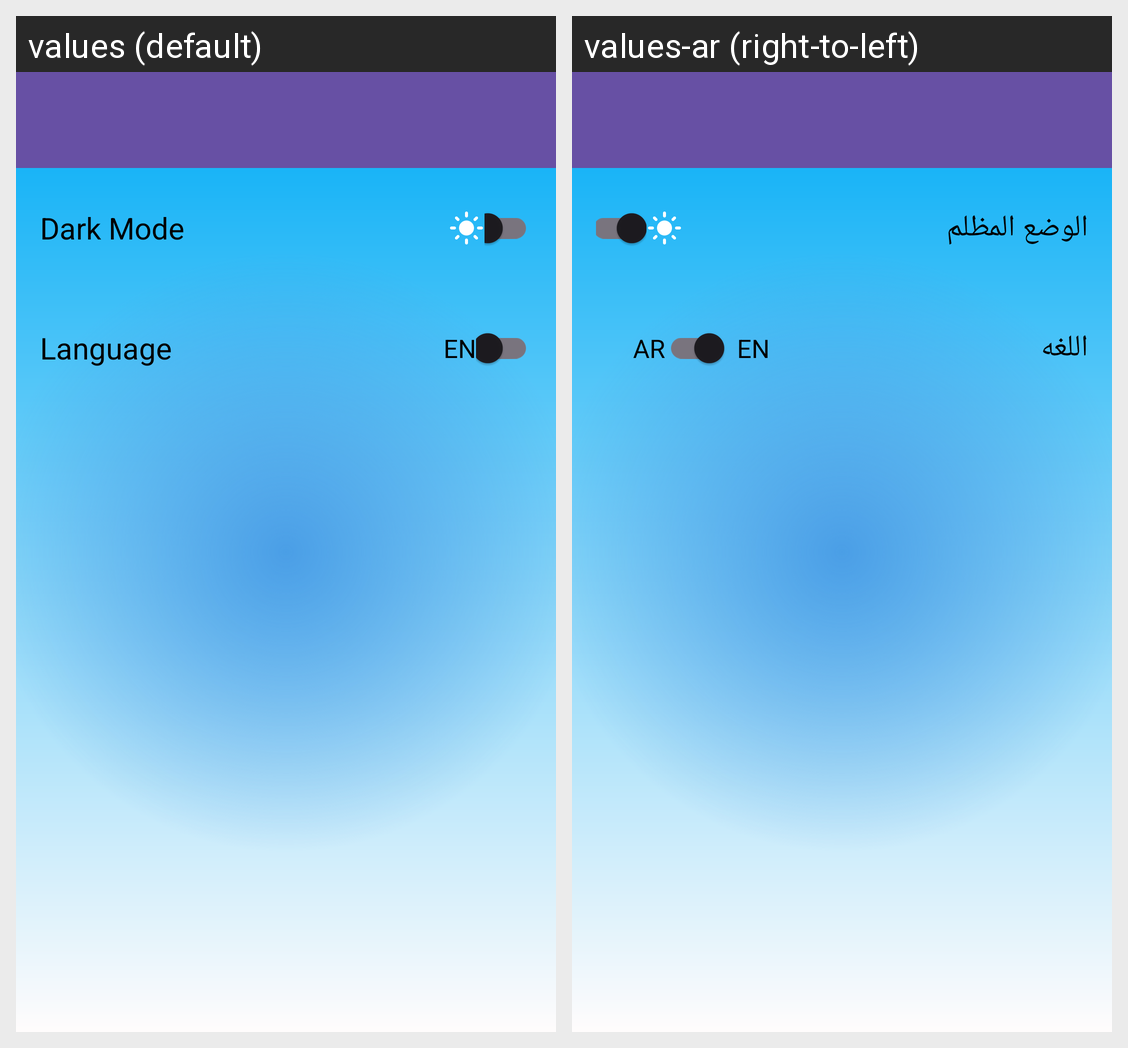

The Android screen above is rendered under two locales of the same app. Produce the string resources it draws, with the default and per-locale values.
Android screen res/layout/activity_settings.xml rendered under 2 locales, left to right: values (default), values-ar (right-to-left). Device: Nexus 5 (rendered at 1080×1920; each locale shown at half size, 540×960, under a caption strip naming it); theme Theme.WhatNow.
Strings drawn on this screen, with the default value and each locale's value (text and hints the layout hard-codes, and strings that could not be matched under every locale, appear in the picture but are not listed):

setting_2
  values: Dark Mode
  values-ar: الوضع المظلم

setting_3
  values: Language
  values-ar: اللغه
